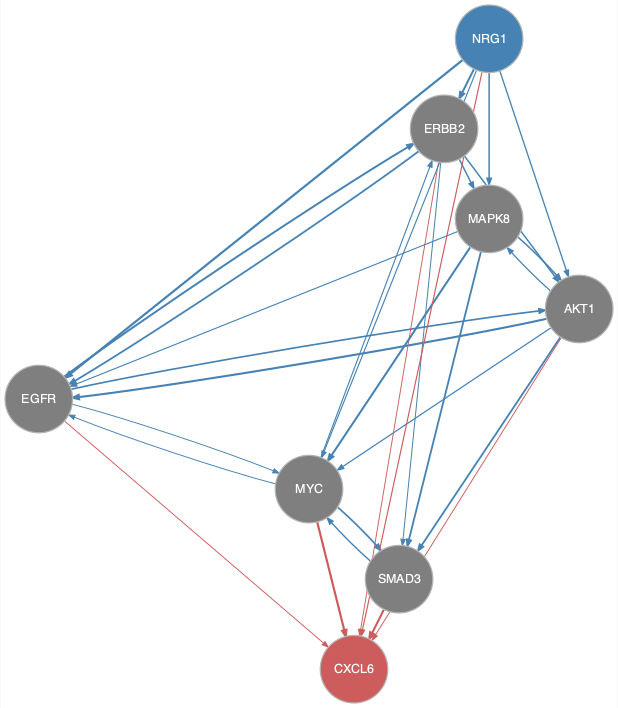

The table this chart was drawn from, first rows:
from	to
AKT1	EGFR
AKT1	MAPK8
AKT1	MYC
AKT1	SMAD3
EGFR	AKT1
EGFR	ERBB2
EGFR	MYC
ERBB2	AKT1
ERBB2	EGFR
ERBB2	MAPK8
ERBB2	SMAD3
MAPK8	AKT1
MAPK8	EGFR
MAPK8	MYC
MAPK8	SMAD3
MYC	EGFR
MYC	ERBB2
MYC	SMAD3
NRG1	AKT1
NRG1	EGFR
NRG1	ERBB2
NRG1	MAPK8
NRG1	MYC
SMAD3	MYC
AKT1	CXCL6
EGFR	CXCL6
ERBB2	CXCL6
MYC	CXCL6
NRG1	CXCL6
SMAD3	CXCL6
